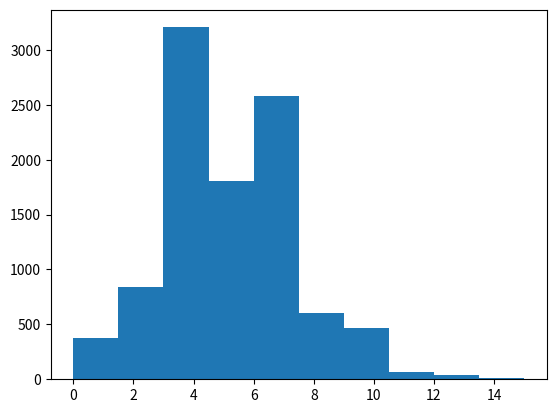

Python code for this plot: (Note: this script raises an exception after producing the figure.)
import numpy as np
import matplotlib.pyplot as plt
# Compute ECDF
def ecdf(data):
    """Compute ECDF for a one-dimensional array of measurements."""

    # Number of data points: n
    n = len(data)

    # x-data for the ECDF: x
    x = np.sort(data)

    # y-data for the ECDF: y
    y = np.arange(1, n+1) / n

    return x, y


#### BERNOULLI TRIALS
# Define bernoulli function
def perform_bernoulli_trials(n, p):
    """Perform n Bernoulli trials with success probability p
    and return number of successes."""
    # Initialize number of successes: n_success
    n_success = 0


    # Perform trials
    for i in range(n):
        # Choose random number between zero and one: random_number
        random_number = np.random.random()

        # If less than p, it's a success so add one to n_success
        if random_number < p:
            n_success += 1

    return n_success


#### HOW MANY DEFAULTS MIGHT WE EXPECT?
# Let's say a bank made 100 mortgage loans, given that the probability of a default is p = 0.05
# We'll do this for 10000 times 100 mortgage loans
# Seed random number generator
np.random.seed(42)

# Initialize the number of defaults: n_defaults
n_defaults = np.empty(10000)

# Compute the number of defaults
for i in range(10000):
    n_defaults[i] = perform_bernoulli_trials(100, 0.05)

# Concise way to create n_defaults with binomial random generator
n_defaults2 = np.random.binomial(n = 100, p = 0.05, size = 10000)

# Plot the histogram with default number of bins; label your axes
_ = plt.hist(n_defaults, normed=True)
_ = plt.xlabel('number of defaults out of 100 loans')
_ = plt.ylabel('probability')

# Show the plot
plt.show()


#### WILL THE BANK FAIL?
# If interest rates are such that the bank will lose money if 10 or more of its loans are defaulted upon, what is the probability that the bank will lose money?
# Compute ECDF: x, y
x, y = ecdf(n_defaults)

# Plot the ECDF with labeled axes
_ = plt.plot(x, y, marker = ".", linestyle = "none")
_ = plt.xlabel("Number of successes")
_ = plt.ylabel("ECDF")

# Show the plot
plt.show()

# Compute the number of 100-loan simulations with 10 or more defaults: n_lose_money
n_lose_money = np.sum(n_defaults >= 10)

# Compute and print probability of losing money
print('Probability of losing money =', n_lose_money / len(n_defaults))


#### BINOMIAL PMF (THE SAME HISTOGRAM AS ABOVE WITH DIFFERENT BINS)
# Compute bin edges: bins
bins = np.arange(0, max(n_defaults) + 1.5) - 0.5

# Generate histogram
_ = plt.hist(n_defaults, normed=True, bins=bins)

# Label axes
_ = plt.xlabel('number of defaults out of 100 loans')
_ = plt.ylabel('PMF')

# Show the plot
plt.show()

